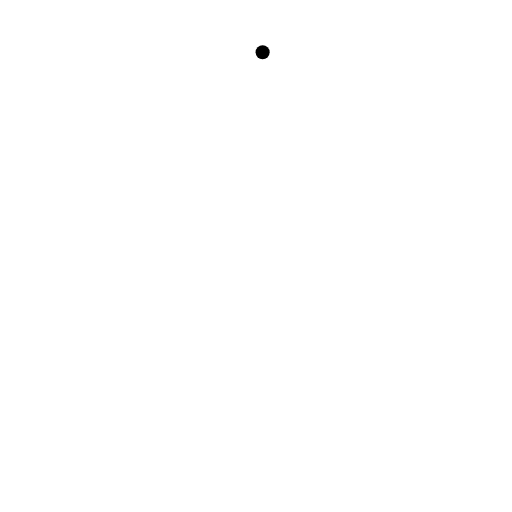
t = 0.00 s
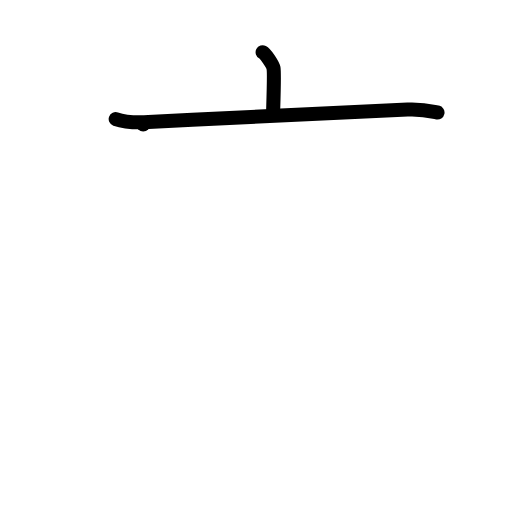
t = 2.00 s
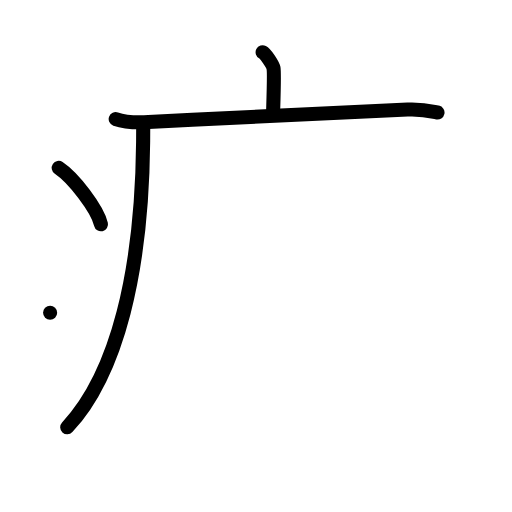
t = 4.00 s
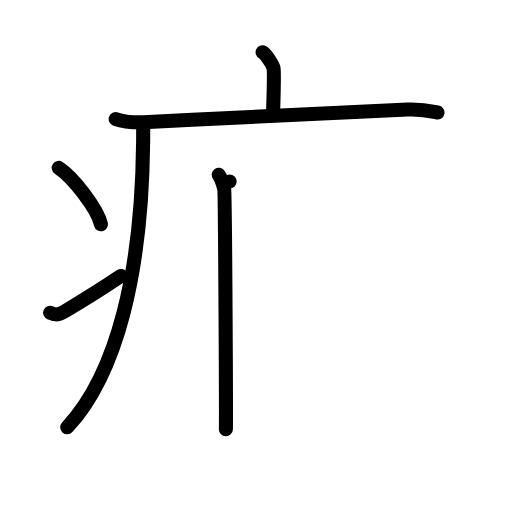
t = 6.00 s
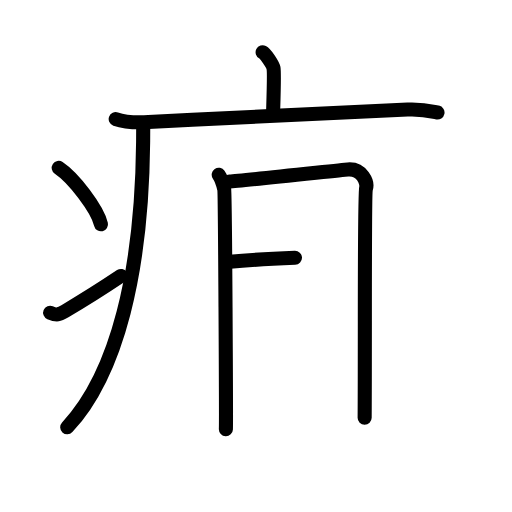
t = 7.50 s
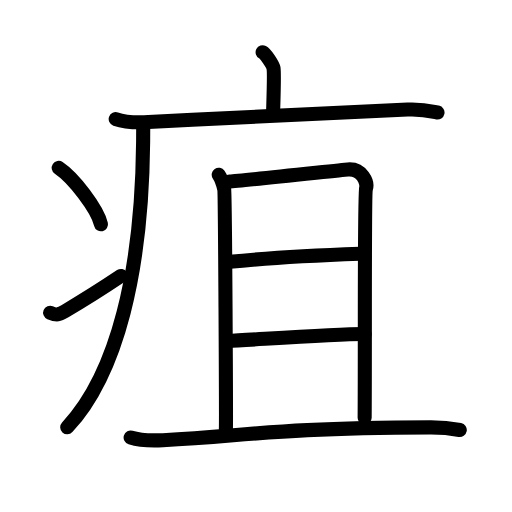
t = 10.00 s

The animated SVG that drew these frames (rendered in a browser with its animation timeline set to each time). Animation: 29 SMIL elements (animate=29); one cycle of 10.00 s.

<?xml version="1.0" encoding="UTF-8"?>
<!--
AniKanjiVG is licensed by CC-BY-SA Paul C. Sommerhoff (https://bitbucket.org/sommerhoff/anikanjivg).
AniKanjiVG uses KanjiVG which is licensed by CC-BY-SA Ulrich Apel (http://kanjivg.tagaini.net).
See also http://creativecommons.org/licenses/by-sa/3.0/
-->
<svg xmlns:kvg='http://kanjivg.tagaini.net' xmlns='http://www.w3.org/2000/svg' width='109' height='109' viewBox='0 0 109 109' style='fill:none;stroke:#000000;stroke-width:3;stroke-linecap:round;stroke-linejoin:round;' id="kvg:kanji_075bd"><g id="kvg:075bd" kvg:element="疽"><g id="kvg:075bd-g1" kvg:element="疒" kvg:position="tare" kvg:radical="general"><path id="kvg:075bd-s1" kvg:type="㇑a" d="M55.91,11.13c0.7,0.36,2.18,2.66,2.32,3.37c0.14,0.71,0.07,4.3-0.07,8.74"><animate attributeName="d" begin="0.0s" dur="0.5s" from="M55.91,11.13C55.91,11.13,55.91,11.13,55.91,11.13" to="M55.91,11.13c0.7,0.36,2.18,2.66,2.32,3.37" />
<animate attributeName="d" begin="0.5s" dur="0.5s" from="M55.91,11.13c0.7,0.36,2.18,2.66,2.32,3.37c0,0,0,0,0,0,0" to="M55.91,11.13c0.7,0.36,2.18,2.66,2.32,3.37c0.14,0.71,0.07,4.3-0.07,8.74" />
</path>
<path id="kvg:075bd-s2" kvg:type="㇐" d="M24.63,25.34c1.82,0.65,5.15,0.75,6.97,0.65c18.91-1.08,38.35-1.82,55.18-2.67c3.02-0.15,4.84,0.31,6.36,0.63"><animate attributeName="d" begin="1.0s" dur="0.3333333333333333s" from="M24.63,25.34C24.63,25.34,24.63,25.34,24.63,25.34" to="M24.63,25.34c1.82,0.65,5.15,0.75,6.97,0.65" />
<animate attributeName="d" begin="1.3333333333333333s" dur="0.3333333333333333s" from="M24.63,25.34c1.82,0.65,5.15,0.75,6.97,0.65c0,0,0,0,0,0,0" to="M24.63,25.34c1.82,0.65,5.15,0.75,6.97,0.65c18.91-1.08,38.35-1.82,55.18-2.67" />
<animate attributeName="d" begin="1.6666666666666665s" dur="0.3333333333333333s" from="M24.63,25.34c1.82,0.65,5.15,0.75,6.97,0.65c18.91-1.08,38.35-1.82,55.18-2.67c0,0,0,0,0,0,0" to="M24.63,25.34c1.82,0.65,5.15,0.75,6.97,0.65c18.91-1.08,38.35-1.82,55.18-2.67c3.02-0.15,4.84,0.31,6.36,0.63" />
<animate attributeName="d" begin="0s" dur="1.0s" from="M-100,-100" to="M-100,-100" />
</path>
<path id="kvg:075bd-s3" kvg:type="㇒" d="M30.49,26.5c0,1.27-0.01,2.52-0.02,3.75C30.2,57.71,25,79.5,14.31,90.97"><animate attributeName="d" begin="2.0s" dur="0.5s" from="M30.49,26.5C30.49,26.5,30.49,26.5,30.49,26.5" to="M30.49,26.5c0,1.27-0.01,2.52-0.02,3.75" />
<animate attributeName="d" begin="2.5s" dur="0.5s" from="M30.49,26.5c0,1.27-0.01,2.52-0.02,3.75c0,0,0,0,0,0,0" to="M30.49,26.5c0,1.27-0.01,2.52-0.02,3.75C30.2,57.71,25,79.5,14.31,90.97" />
<animate attributeName="d" begin="0s" dur="2.0s" from="M-100,-100" to="M-100,-100" />
</path>
<path id="kvg:075bd-s4" kvg:type="㇔" d="M12.5,35.75c3.18,2.12,8.21,8.71,9,12"><animate attributeName="d" begin="3.0s" dur="1.0s" from="M12.5,35.75C12.5,35.75,12.5,35.75,12.5,35.75" to="M12.5,35.75c3.18,2.12,8.21,8.71,9,12" />
<animate attributeName="d" begin="0s" dur="3.0s" from="M-100,-100" to="M-100,-100" />
</path>
<path id="kvg:075bd-s5" kvg:type="㇀" d="M10.67,66.57c1.44,0.61,1.88,0.43,3.15-0.31c5.11-3,8.06-4.92,11.93-7.51"><animate attributeName="d" begin="4.0s" dur="0.5s" from="M10.67,66.57C10.67,66.57,10.67,66.57,10.67,66.57" to="M10.67,66.57c1.44,0.61,1.88,0.43,3.15-0.31" />
<animate attributeName="d" begin="4.5s" dur="0.5s" from="M10.67,66.57c1.44,0.61,1.88,0.43,3.15-0.31c0,0,0,0,0,0,0" to="M10.67,66.57c1.44,0.61,1.88,0.43,3.15-0.31c5.11-3,8.06-4.92,11.93-7.51" />
<animate attributeName="d" begin="0s" dur="4.0s" from="M-100,-100" to="M-100,-100" />
</path>
</g>
<g id="kvg:075bd-g2" kvg:element="且"><g id="kvg:075bd-g3" kvg:element="月"><path id="kvg:075bd-s6" kvg:type="㇑a" d="M46.56,37.2c0.58,0.84,0.97,2.16,1.17,2.98c0.2,0.82,0.43,49.38,0.36,51.19"><animate attributeName="d" begin="5.0s" dur="0.5s" from="M46.56,37.2C46.56,37.2,46.56,37.2,46.56,37.2" to="M46.56,37.2c0.58,0.84,0.97,2.16,1.17,2.98" />
<animate attributeName="d" begin="5.5s" dur="0.5s" from="M46.56,37.2c0.58,0.84,0.97,2.16,1.17,2.98c0,0,0,0,0,0,0" to="M46.56,37.2c0.58,0.84,0.97,2.16,1.17,2.98c0.2,0.82,0.43,49.38,0.36,51.19" />
<animate attributeName="d" begin="0s" dur="5.0s" from="M-100,-100" to="M-100,-100" />
</path>
<path id="kvg:075bd-s7" kvg:type="㇕b" d="M48.88,38.63c2.31-0.08,23.46-2.41,25.17-2.55c3.08-0.25,4.25,2.83,3.87,4.02c-0.37,1.14-0.18,32.5-0.29,48.82"><animate attributeName="d" begin="6.0s" dur="0.3333333333333333s" from="M48.88,38.63C48.88,38.63,48.88,38.63,48.88,38.63" to="M48.88,38.63c2.31-0.08,23.46-2.41,25.17-2.55" />
<animate attributeName="d" begin="6.333333333333333s" dur="0.3333333333333333s" from="M48.88,38.63c2.31-0.08,23.46-2.41,25.17-2.55c0,0,0,0,0,0,0" to="M48.88,38.63c2.31-0.08,23.46-2.41,25.17-2.55c3.08-0.25,4.25,2.83,3.87,4.02" />
<animate attributeName="d" begin="6.666666666666667s" dur="0.3333333333333333s" from="M48.88,38.63c2.31-0.08,23.46-2.41,25.17-2.55c3.08-0.25,4.25,2.83,3.87,4.02c0,0,0,0,0,0,0" to="M48.88,38.63c2.31-0.08,23.46-2.41,25.17-2.55c3.08-0.25,4.25,2.83,3.87,4.02c-0.37,1.14-0.18,32.5-0.29,48.82" />
<animate attributeName="d" begin="0s" dur="6.0s" from="M-100,-100" to="M-100,-100" />
</path>
<path id="kvg:075bd-s8" kvg:type="㇐a" d="M48.96,55.74c7.88-0.81,20.75-1.47,27.67-1.72"><animate attributeName="d" begin="7.0s" dur="1.0s" from="M48.96,55.74C48.96,55.74,48.96,55.74,48.96,55.74" to="M48.96,55.74c7.88-0.81,20.75-1.47,27.67-1.72" />
<animate attributeName="d" begin="0s" dur="7.0s" from="M-100,-100" to="M-100,-100" />
</path>
<path id="kvg:075bd-s9" kvg:type="㇐a" d="M48.42,72.58c6.15-0.29,22.1-1.42,29.21-1.46"><animate attributeName="d" begin="8.0s" dur="1.0s" from="M48.42,72.58C48.42,72.58,48.42,72.58,48.42,72.58" to="M48.42,72.58c6.15-0.29,22.1-1.42,29.21-1.46" />
<animate attributeName="d" begin="0s" dur="8.0s" from="M-100,-100" to="M-100,-100" />
</path>
</g>
<g id="kvg:075bd-g4" kvg:element="一"><path id="kvg:075bd-s10" kvg:type="㇐" d="M27.81,93.15c1.79,0.56,5.07,0.65,6.86,0.56c18.62-0.94,22.67-2.57,56.95-2.72c2.98-0.01,4.77,0.27,6.26,0.55"><animate attributeName="d" begin="9.0s" dur="0.3333333333333333s" from="M27.81,93.15C27.81,93.15,27.81,93.15,27.81,93.15" to="M27.81,93.15c1.79,0.56,5.07,0.65,6.86,0.56" />
<animate attributeName="d" begin="9.333333333333334s" dur="0.3333333333333333s" from="M27.81,93.15c1.79,0.56,5.07,0.65,6.86,0.56c0,0,0,0,0,0,0" to="M27.81,93.15c1.79,0.56,5.07,0.65,6.86,0.56c18.62-0.94,22.67-2.57,56.95-2.72" />
<animate attributeName="d" begin="9.666666666666666s" dur="0.3333333333333333s" from="M27.81,93.15c1.79,0.56,5.07,0.65,6.86,0.56c18.62-0.94,22.67-2.57,56.95-2.72c0,0,0,0,0,0,0" to="M27.81,93.15c1.79,0.56,5.07,0.65,6.86,0.56c18.62-0.94,22.67-2.57,56.95-2.72c2.98-0.01,4.77,0.27,6.26,0.55" />
<animate attributeName="d" begin="0s" dur="9.0s" from="M-100,-100" to="M-100,-100" />
</path>
</g>
</g>
</g>
</svg>
